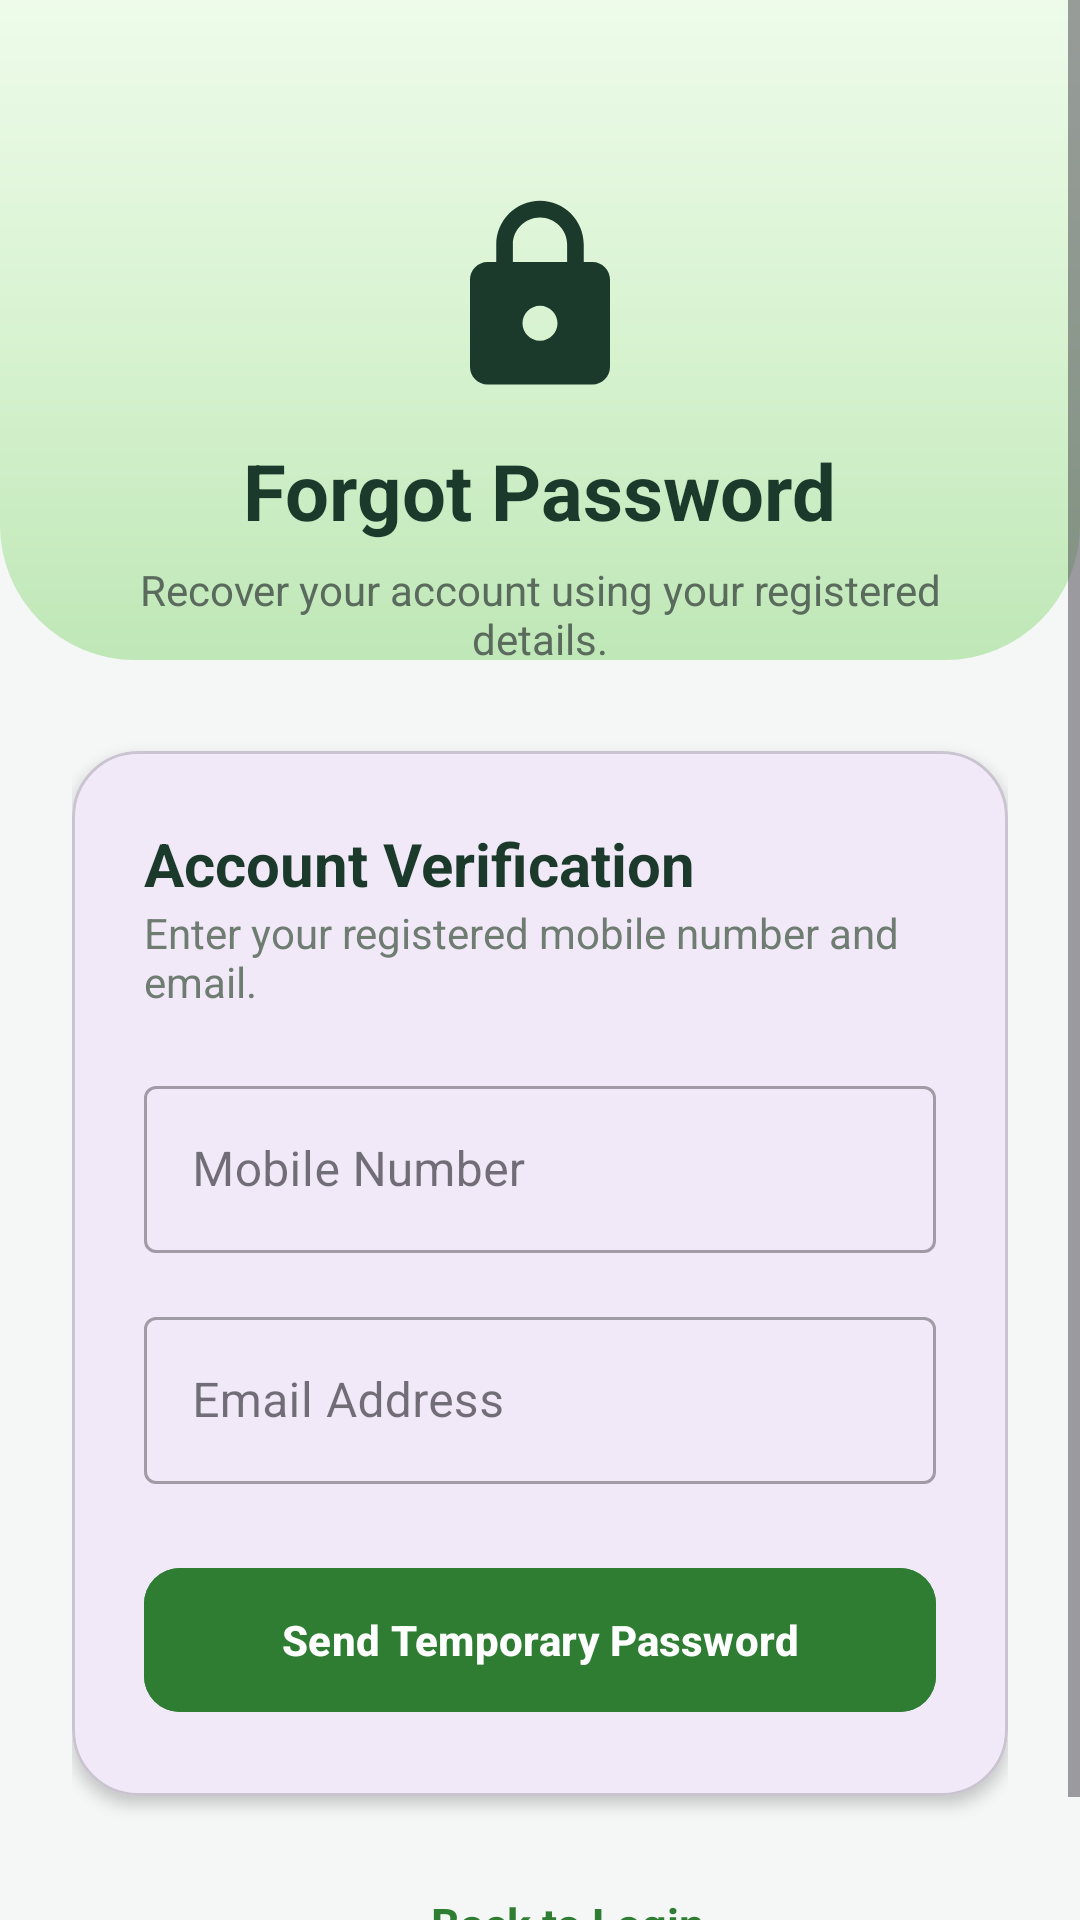

The Android layout XML behind this screen, and the referenced resources:
<!-- AndroidManifest.xml: application theme Theme.Wallet -->
<!-- res/layout/activity_forgot_password.xml -->
<?xml version="1.0" encoding="utf-8"?>
<androidx.constraintlayout.widget.ConstraintLayout
    xmlns:android="http://schemas.android.com/apk/res/android"
    xmlns:app="http://schemas.android.com/apk/res-auto"
    xmlns:tools="http://schemas.android.com/tools"
    android:layout_width="match_parent"
    android:layout_height="match_parent"
    android:background="#F4F7F5"
    tools:context=".ui.ForgotPasswordActivity">

    
    <View
        android:layout_width="match_parent"
        android:layout_height="220dp"
        android:background="@drawable/bg_login_header"
        app:layout_constraintTop_toTopOf="parent"/>

    <ScrollView
        android:layout_width="0dp"
        android:layout_height="0dp"
        android:fillViewport="true"
        app:layout_constraintTop_toTopOf="parent"
        app:layout_constraintBottom_toBottomOf="parent"
        app:layout_constraintStart_toStartOf="parent"
        app:layout_constraintEnd_toEndOf="parent">

        <LinearLayout
            android:layout_width="match_parent"
            android:layout_height="wrap_content"
            android:orientation="vertical"
            android:padding="24dp">

            
            <LinearLayout
                android:layout_width="match_parent"
                android:layout_height="wrap_content"
                android:gravity="center"
                android:orientation="vertical"
                android:layout_marginTop="40dp">

                <ImageView
                    android:layout_width="70dp"
                    android:layout_height="70dp"
                    android:src="@drawable/ic_lock"
                    app:tint="#1B3A2B"/>

                <TextView
                    android:layout_width="wrap_content"
                    android:layout_height="wrap_content"
                    android:text="Forgot Password"
                    android:textStyle="bold"
                    android:textSize="26sp"
                    android:textColor="#1B3A2B"
                    android:layout_marginTop="12dp"/>

                <TextView
                    android:layout_width="wrap_content"
                    android:layout_height="wrap_content"
                    android:text="Recover your account using your registered details."
                    android:textColor="#5A6B5E"
                    android:textSize="14sp"
                    android:gravity="center"
                    android:layout_marginTop="6dp"/>

            </LinearLayout>

            
            <com.google.android.material.card.MaterialCardView
                android:layout_width="match_parent"
                android:layout_height="wrap_content"
                android:layout_marginTop="28dp"
                app:cardCornerRadius="22dp"
                app:cardElevation="3dp">

                <LinearLayout
                    android:layout_width="match_parent"
                    android:layout_height="wrap_content"
                    android:orientation="vertical"
                    android:padding="24dp">

                    <TextView
                        android:layout_width="wrap_content"
                        android:layout_height="wrap_content"
                        android:text="Account Verification"
                        android:textStyle="bold"
                        android:textSize="20sp"
                        android:textColor="#1B3A2B"/>

                    <TextView
                        android:layout_width="wrap_content"
                        android:layout_height="wrap_content"
                        android:text="Enter your registered mobile number and email."
                        android:textColor="#6F7C72"
                        android:layout_marginBottom="20dp"/>

                    <com.google.android.material.textfield.TextInputLayout
                        style="@style/Widget.MaterialComponents.TextInputLayout.OutlinedBox"
                        android:layout_width="match_parent"
                        android:layout_height="wrap_content"
                        android:hint="Mobile Number">

                        <com.google.android.material.textfield.TextInputEditText
                            android:id="@+id/etMobile"
                            android:layout_width="match_parent"
                            android:layout_height="wrap_content"
                            android:inputType="phone"/>
                    </com.google.android.material.textfield.TextInputLayout>

                    <com.google.android.material.textfield.TextInputLayout
                        style="@style/Widget.MaterialComponents.TextInputLayout.OutlinedBox"
                        android:layout_width="match_parent"
                        android:layout_height="wrap_content"
                        android:layout_marginTop="16dp"
                        android:hint="Email Address">

                        <com.google.android.material.textfield.TextInputEditText
                            android:id="@+id/etEmail"
                            android:layout_width="match_parent"
                            android:layout_height="wrap_content"
                            android:inputType="textEmailAddress"/>
                    </com.google.android.material.textfield.TextInputLayout>

                    <com.google.android.material.button.MaterialButton
                        android:id="@+id/btnSend"
                        android:layout_width="match_parent"
                        android:layout_height="56dp"
                        android:layout_marginTop="24dp"
                        android:text="Send Temporary Password"
                        android:textStyle="bold"
                        android:backgroundTint="@color/btn_state_color_selector"
                        app:cornerRadius="12dp"/>

                </LinearLayout>

            </com.google.android.material.card.MaterialCardView>

            <TextView
                android:id="@+id/tvBackLogin"
                android:layout_width="wrap_content"
                android:layout_height="wrap_content"
                android:text="← Back to Login"
                android:textStyle="bold"
                android:textColor="#2E7D32"
                android:textSize="15sp"
                android:layout_gravity="center"
                android:layout_marginTop="24dp"
                android:padding="8dp"/>

        </LinearLayout>

    </ScrollView>

</androidx.constraintlayout.widget.ConstraintLayout>
<!-- resources referenced by this layout -->
<resources>
  <!-- drawable bg_login_header (drawable) -->
  <?xml version="1.0" encoding="utf-8"?>
  <shape xmlns:android="http://schemas.android.com/apk/res/android">
  
      <gradient
          android:startColor="#EEFBEA"
          android:centerColor="#D8F3D1"
          android:endColor="#BFE7B7"
          android:angle="270"/>
  
      <corners
          android:bottomLeftRadius="45dp"
          android:bottomRightRadius="45dp"/>
  
  </shape>
  <!-- drawable ic_lock (drawable) -->
  <?xml version="1.0" encoding="utf-8"?>
  <vector xmlns:android="http://schemas.android.com/apk/res/android"
      android:width="24dp"
      android:height="24dp"
      android:viewportWidth="24"
      android:viewportHeight="24">
      <path
          android:fillColor="#45B05D"
          android:pathData="M18,8h-1V6c0,-2.76 -2.24,-5 -5,-5S7,3.24 7,6v2H6c-1.1,0 -2,0.9 -2,2v10c0,1.1 0.9,2 2,2h12c1.1,0 2,-0.9 2,-2V10c0,-1.1 -0.9,-2 -2,-2zm-6,9c-1.1,0 -2,-0.9 -2,-2s0.9,-2 2,-2 2,0.9 2,2 -0.9,2 -2,2zm3.1,-9H8.9V6c0,-1.71 1.39,-3.1 3.1,-3.1 1.71,0 3.1,1.39 3.1,3.1v2z"/>
  </vector>
  <style name="Theme.Wallet" parent="Base.Theme.Wallet" />
  <style name="Base.Theme.Wallet" parent="Theme.Material3.DayNight.NoActionBar">
          
          
  
          @color/green_dark @color/green_medium @color/white @color/green_accent @color/white @color/bg_light @color/bg_light true @color/white
      </style>
  <color name="white">#FFFFFF</color>
</resources>
